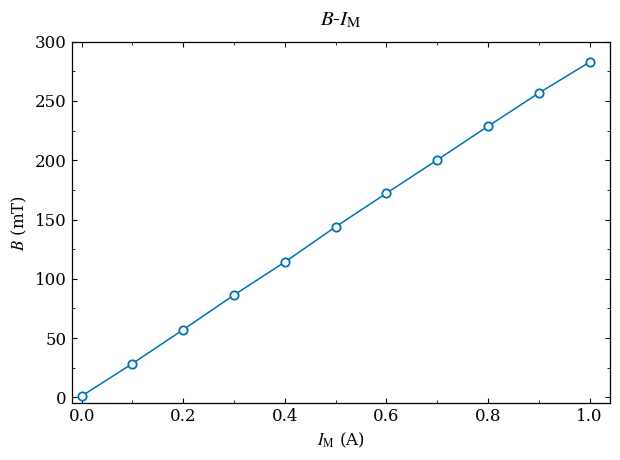

Write the Python code that produced this figure. (Note: this script raises an exception after producing the figure.)
from pathlib import Path
import matplotlib
matplotlib.use('Agg')
import matplotlib.pyplot as plt
from matplotlib.ticker import AutoMinorLocator
import numpy as np

IM_A = np.array([0.000, 0.100, 0.200, 0.300, 0.400, 0.500,
                 0.600, 0.700, 0.800, 0.900, 1.000])
B_MT = np.array([1.15, 28.57, 57.20, 86.38, 114.2, 143.9,
                 172.2, 200.3, 228.7, 256.7, 282.8])

plt.rcParams.update({
    'font.family': 'DejaVu Serif',
    'font.size': 12,
    'mathtext.fontset': 'stix',
    'axes.linewidth': 0.9,
    'xtick.direction': 'in',
    'ytick.direction': 'in',
    'savefig.facecolor': 'white',
})
fig, ax = plt.subplots(figsize=(6.4, 4.8))
ax.plot(IM_A, B_MT, color='#0072B2', linewidth=1.1,
        marker='o', markersize=6, markerfacecolor='white',
        markeredgewidth=1.3, zorder=3)
ax.set(xlabel=r'$I_{\mathrm{M}}$ (A)', ylabel=r'$B$ (mT)',
       xlim=(-0.02, 1.04), ylim=(-5, 300),
       xticks=np.arange(0, 1.01, 0.2))
ax.set_title(r'$B$-$I_{\mathrm{M}}$', fontsize=15, pad=12)
ax.xaxis.set_minor_locator(AutoMinorLocator(2))
ax.yaxis.set_minor_locator(AutoMinorLocator(2))
ax.tick_params(which='both', top=True, right=True)
fig.tight_layout(pad=1.2)
fig.savefig(Path(__file__).with_suffix('.png'), dpi=300, bbox_inches='tight')
